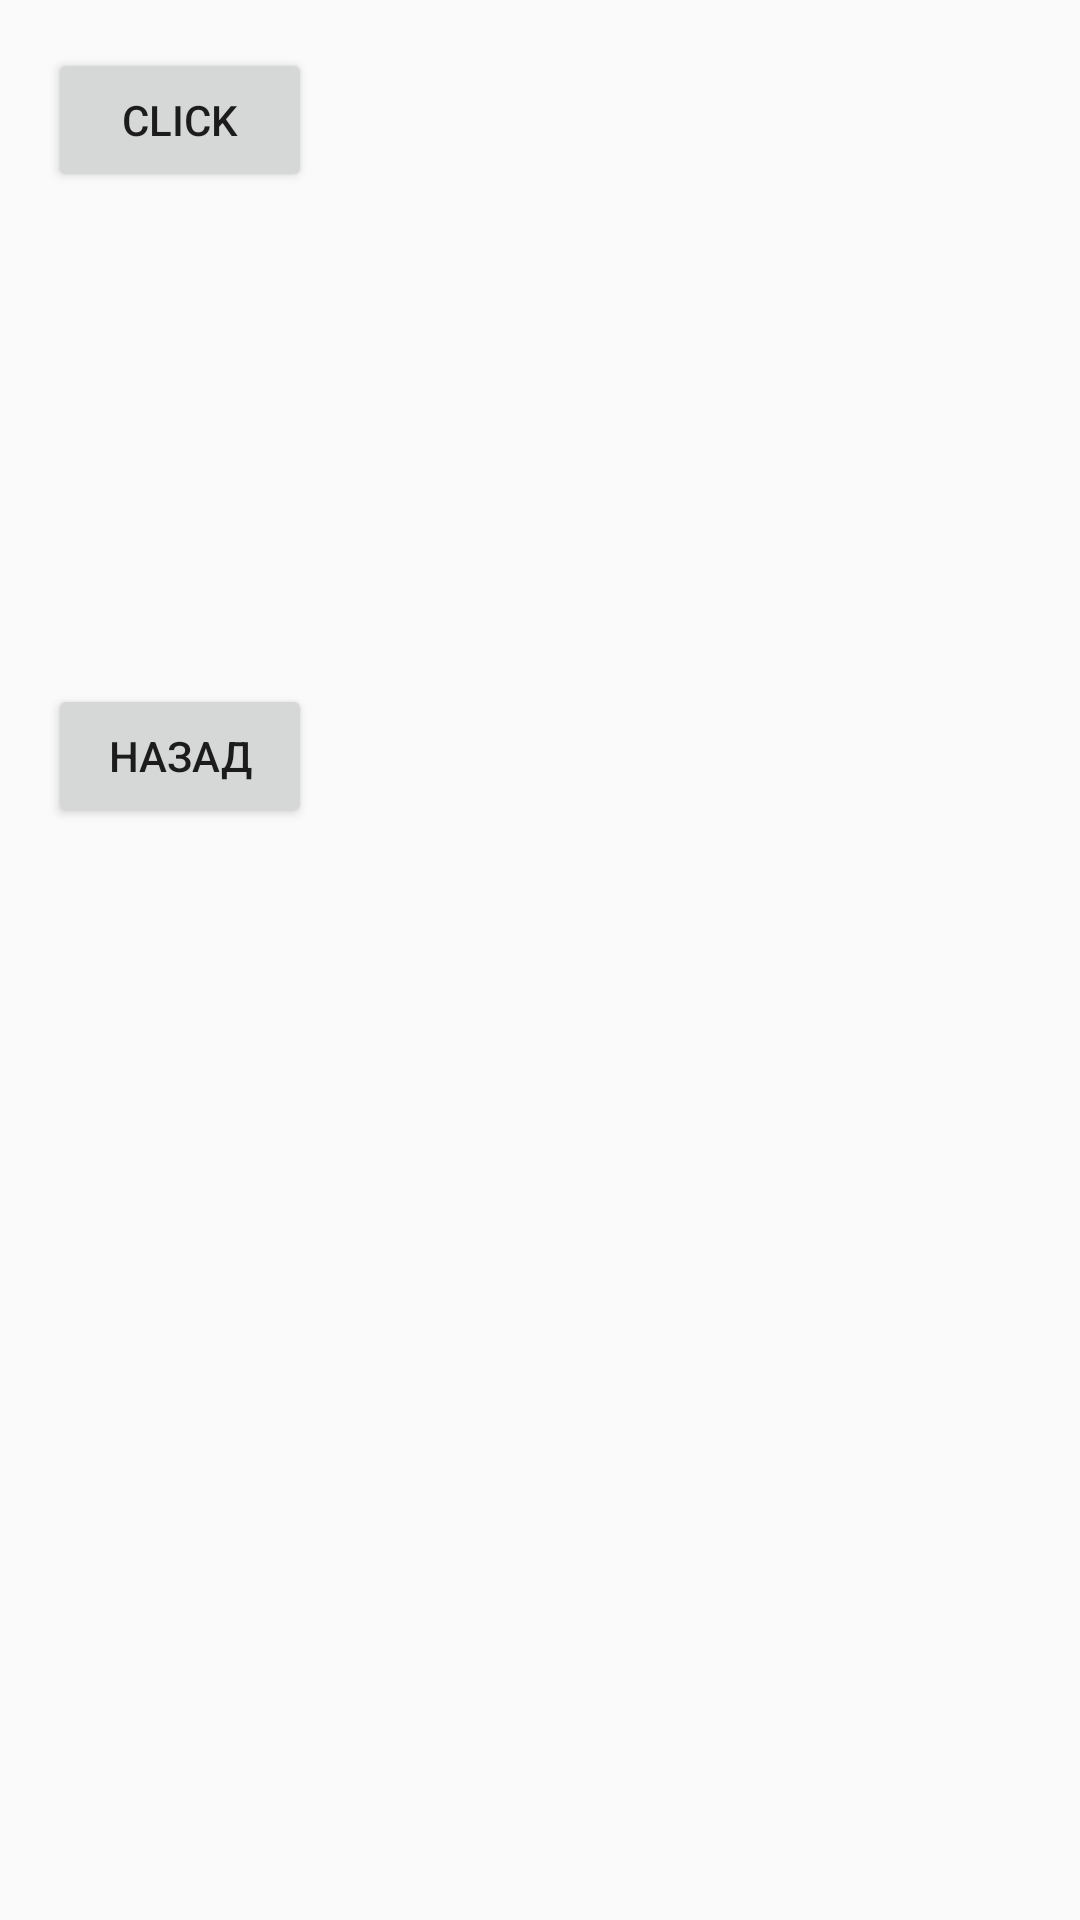

Write the Android layout XML for this screen, with the resource values it uses.
<!-- AndroidManifest.xml: application theme AppTheme -->
<!-- res/layout/toastsnackbar.xml -->
<?xml version="1.0" encoding="utf-8"?>
<androidx.constraintlayout.widget.ConstraintLayout
    xmlns:android="http://schemas.android.com/apk/res/android"
    xmlns:app="http://schemas.android.com/apk/res-auto"
    xmlns:tools="http://schemas.android.com/tools"
    android:layout_width="match_parent"
    android:layout_height="match_parent"
    android:padding="16dp">

    <Button
        android:layout_width="wrap_content"
        android:layout_height="wrap_content"
        android:text="Click"
        android:onClick="onClick"
        app:layout_constraintLeft_toLeftOf="parent"
        app:layout_constraintTop_toTopOf="parent" />

    <Button
        android:id="@+id/backbutton"
        android:layout_width="wrap_content"
        android:layout_height="wrap_content"
        android:layout_marginTop="212dp"
        android:onClick="goBack"
        android:text="Назад"
        app:layout_constraintTop_toTopOf="parent"
        app:layout_constraintLeft_toLeftOf="parent" />

</androidx.constraintlayout.widget.ConstraintLayout>
<!-- resources referenced by this layout -->
<resources>
  <style name="AppTheme" parent="Theme.AppCompat.Light.DarkActionBar">
          <item name="colorPrimary">@color/colorPrimary</item>
          <item name="colorPrimaryDark">@color/colorPrimaryDark</item>
          <item name="colorAccent">@color/colorAccent</item>
      </style>
  <color name="colorPrimary">#3F51B5</color>
  <color name="colorPrimaryDark">#FFFFFF</color>
  <color name="colorAccent">#FF4081</color>
</resources>
